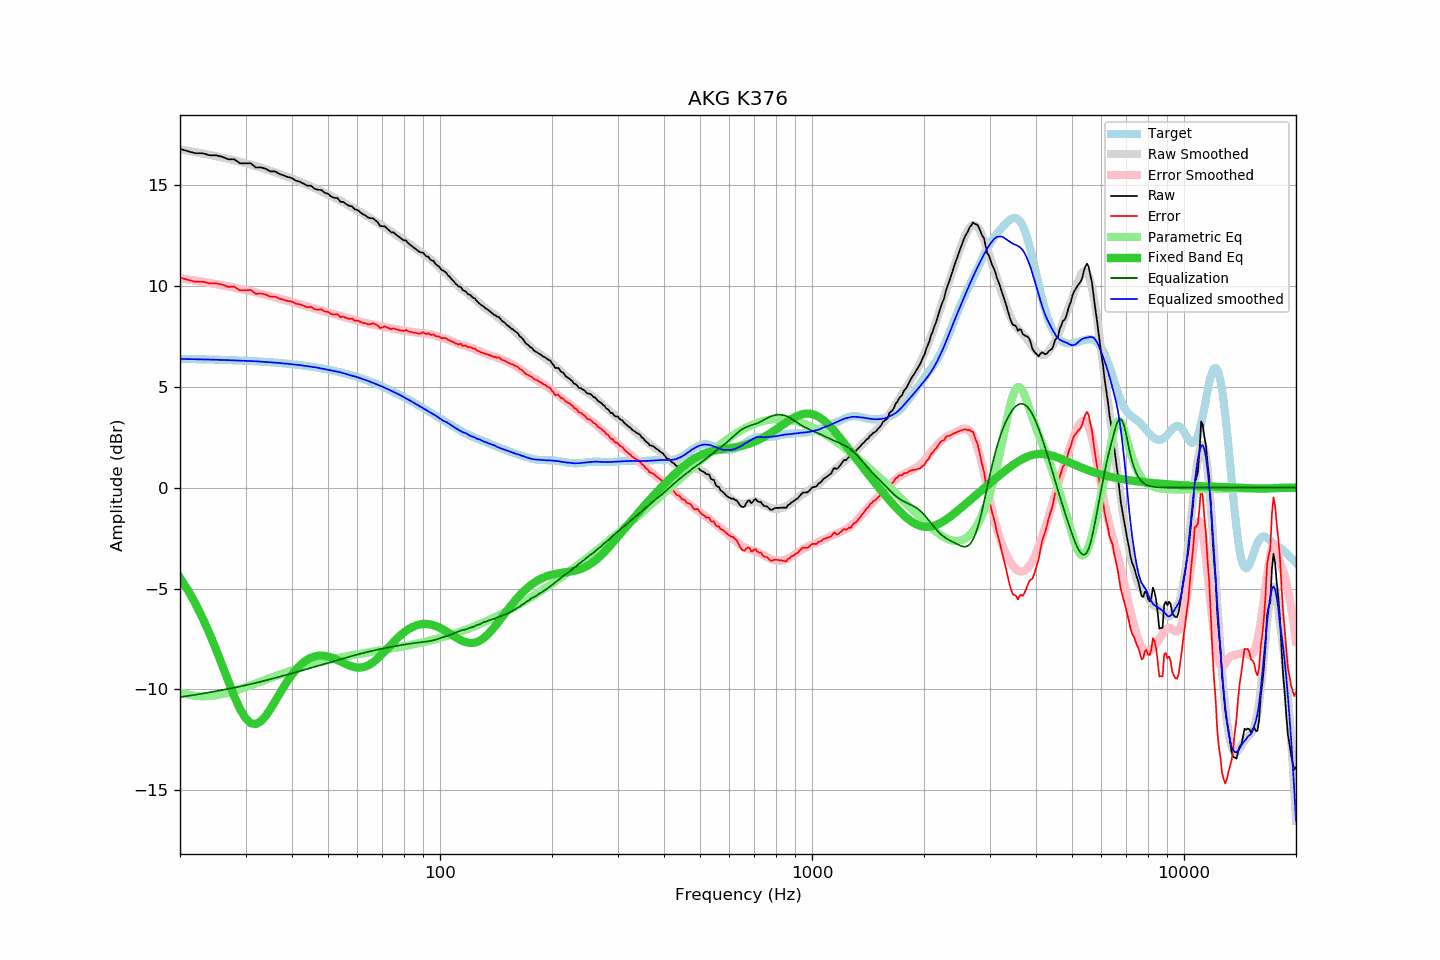

Source data for this figure (header and first rows):
frequency, raw, error, smoothed, error_smoothed, equalization, parametric_eq, equalized_raw, equalized_smoothed, target
20, 16.79, 10.41, 16.75, 10.38, -10.38, -4.47, 6.41, 6.38, 6.38
21, 16.67, 10.30, 16.69, 10.32, -10.32, -5.08, 6.35, 6.37, 6.37
22, 16.57, 10.20, 16.62, 10.26, -10.26, -5.74, 6.31, 6.36, 6.37
23, 16.57, 10.21, 16.56, 10.20, -10.20, -6.46, 6.37, 6.36, 6.36
24, 16.47, 10.12, 16.49, 10.14, -10.14, -7.22, 6.32, 6.35, 6.35
25, 16.47, 10.13, 16.42, 10.09, -10.09, -8.02, 6.38, 6.34, 6.34
26, 16.39, 10.06, 16.35, 10.03, -10.03, -8.83, 6.36, 6.33, 6.33
27, 16.27, 9.95, 16.29, 9.97, -9.97, -9.62, 6.30, 6.32, 6.32
28, 16.27, 9.96, 16.22, 9.91, -9.91, -10.35, 6.36, 6.31, 6.31
29, 16.07, 9.77, 16.14, 9.85, -9.85, -10.97, 6.22, 6.29, 6.30
30, 16.07, 9.78, 16.07, 9.79, -9.79, -11.42, 6.28, 6.28, 6.29
31, 16.07, 9.79, 16.01, 9.73, -9.73, -11.67, 6.34, 6.28, 6.27
32, 15.86, 9.60, 15.93, 9.67, -9.67, -11.71, 6.19, 6.26, 6.26
33, 15.87, 9.62, 15.86, 9.61, -9.61, -11.57, 6.26, 6.24, 6.25
34, 15.80, 9.57, 15.78, 9.55, -9.55, -11.31, 6.25, 6.23, 6.23
35, 15.67, 9.45, 15.70, 9.49, -9.49, -10.97, 6.18, 6.21, 6.21
36, 15.67, 9.47, 15.63, 9.43, -9.43, -10.60, 6.24, 6.19, 6.20
37, 15.55, 9.37, 15.55, 9.37, -9.37, -10.22, 6.18, 6.18, 6.18
38, 15.47, 9.31, 15.47, 9.31, -9.31, -9.87, 6.16, 6.15, 6.16
39, 15.39, 9.25, 15.39, 9.26, -9.26, -9.55, 6.13, 6.14, 6.14
40, 15.34, 9.22, 15.31, 9.20, -9.20, -9.26, 6.14, 6.11, 6.12
41, 15.21, 9.11, 15.23, 9.14, -9.14, -9.02, 6.07, 6.09, 6.10
42, 15.16, 9.09, 15.16, 9.09, -9.09, -8.81, 6.07, 6.07, 6.07
43, 15.06, 9.01, 15.07, 9.03, -9.03, -8.65, 6.03, 6.04, 6.05
44, 14.96, 8.93, 15.00, 8.98, -8.98, -8.52, 5.98, 6.02, 6.02
45, 14.96, 8.96, 14.92, 8.93, -8.93, -8.42, 6.03, 5.99, 6.00
46, 14.81, 8.84, 14.84, 8.88, -8.88, -8.36, 5.93, 5.96, 5.97
47, 14.76, 8.82, 14.77, 8.83, -8.83, -8.33, 5.93, 5.94, 5.94
48, 14.75, 8.84, 14.69, 8.78, -8.78, -8.32, 5.97, 5.91, 5.91
49, 14.61, 8.73, 14.61, 8.73, -8.73, -8.33, 5.88, 5.88, 5.88
50, 14.56, 8.71, 14.53, 8.69, -8.69, -8.36, 5.87, 5.84, 5.85
51, 14.42, 8.60, 14.46, 8.64, -8.64, -8.41, 5.78, 5.82, 5.82
52, 14.36, 8.58, 14.38, 8.60, -8.60, -8.47, 5.76, 5.78, 5.78
53, 14.35, 8.60, 14.30, 8.55, -8.55, -8.54, 5.80, 5.75, 5.75
54, 14.16, 8.45, 14.22, 8.51, -8.51, -8.61, 5.65, 5.71, 5.71
55, 14.16, 8.48, 14.13, 8.46, -8.46, -8.68, 5.70, 5.67, 5.68
56, 14.04, 8.40, 14.05, 8.42, -8.42, -8.75, 5.62, 5.63, 5.64
57, 13.96, 8.36, 13.97, 8.38, -8.38, -8.81, 5.58, 5.59, 5.60
58, 13.94, 8.38, 13.88, 8.34, -8.34, -8.86, 5.60, 5.54, 5.56
59, 13.79, 8.27, 13.82, 8.30, -8.30, -8.89, 5.49, 5.51, 5.52
60, 13.76, 8.28, 13.74, 8.27, -8.27, -8.91, 5.49, 5.47, 5.47
61, 13.65, 8.22, 13.66, 8.23, -8.23, -8.91, 5.42, 5.43, 5.43
62, 13.55, 8.16, 13.58, 8.20, -8.20, -8.90, 5.35, 5.38, 5.39
63, 13.49, 8.15, 13.50, 8.17, -8.17, -8.86, 5.32, 5.34, 5.34
64, 13.39, 8.09, 13.43, 8.14, -8.14, -8.81, 5.25, 5.30, 5.30
65, 13.35, 8.10, 13.35, 8.11, -8.11, -8.74, 5.24, 5.24, 5.25
66, 13.35, 8.15, 13.28, 8.08, -8.08, -8.66, 5.27, 5.20, 5.20
67, 13.25, 8.09, 13.20, 8.05, -8.05, -8.56, 5.20, 5.15, 5.16
68, 13.15, 8.04, 13.13, 8.03, -8.03, -8.46, 5.12, 5.10, 5.11
69, 12.97, 7.91, 13.06, 8.00, -8.00, -8.35, 4.97, 5.06, 5.06
70, 12.95, 7.94, 12.98, 7.98, -7.98, -8.23, 4.97, 5.00, 5.01
71, 12.95, 7.99, 12.91, 7.95, -7.95, -8.11, 5.00, 4.95, 4.96
72, 12.85, 7.94, 12.83, 7.93, -7.93, -7.99, 4.92, 4.90, 4.91
73, 12.75, 7.89, 12.76, 7.91, -7.91, -7.88, 4.84, 4.85, 4.85
74, 12.65, 7.85, 12.69, 7.89, -7.89, -7.76, 4.76, 4.80, 4.80
75, 12.65, 7.90, 12.61, 7.87, -7.87, -7.65, 4.78, 4.75, 4.75
76, 12.55, 7.85, 12.54, 7.85, -7.85, -7.54, 4.70, 4.69, 4.70
77, 12.47, 7.82, 12.47, 7.83, -7.83, -7.44, 4.64, 4.64, 4.64
78, 12.39, 7.80, 12.41, 7.81, -7.81, -7.34, 4.58, 4.59, 4.59
79, 12.32, 7.78, 12.34, 7.79, -7.79, -7.25, 4.52, 4.54, 4.54
... 553 more rows
